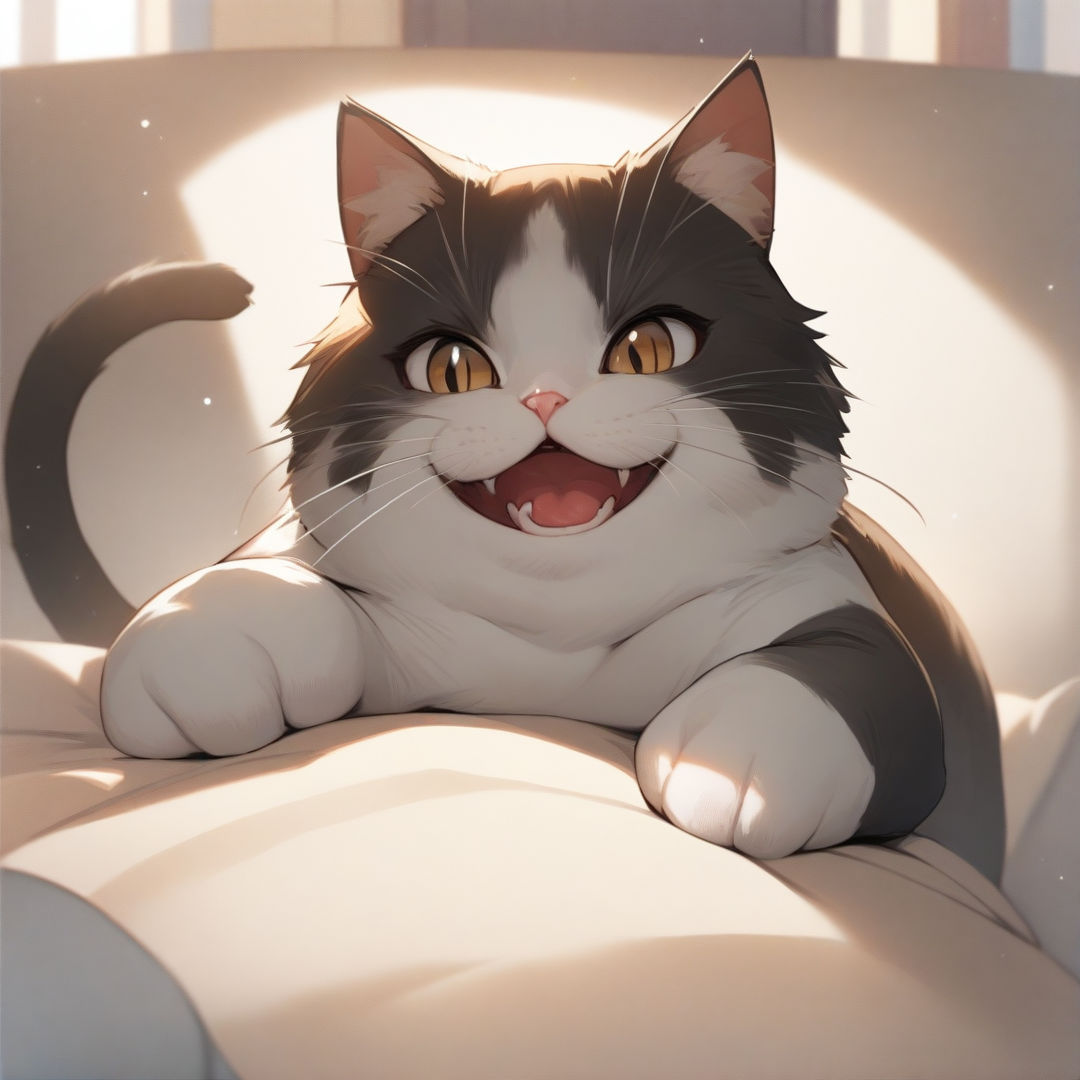
Generation parameters embedded in this image by AUTOMATIC1111 Stable Diffusion web UI or a fork of it (Forge, ...) (PNG 'parameters' text chunk):
a happy cat, zoom on cat face, cat smile,
masterpiece, best quality, detailed,

Negative prompt: 1girl, human, 
lowres, (bad), text, error, fewer, extra, missing, worst quality, jpeg artifacts, low quality, watermark, unfinished, displeasing, signature, extra digits, artistic error, username, scan, [abstract]
Steps: 25, Sampler: Euler a, CFG scale: 4, Seed: 3140162919, Size: 1080x1080, Model hash: e3c47aedb0, Model: animagineXLV31_v31, Version: v1.8.0